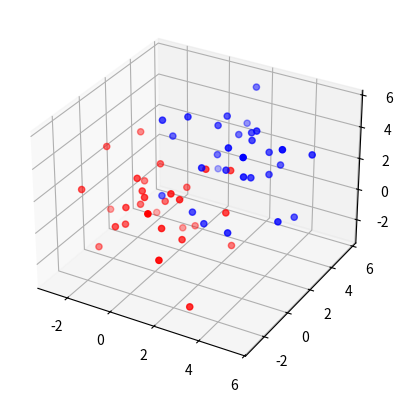
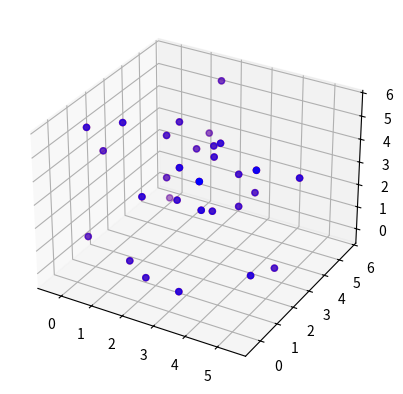

Recreate these plots in Python, in order.
import numpy as np
import matplotlib.pyplot as plt
from mpl_toolkits.mplot3d import Axes3D

def generateRandomPoints(n, min, max):
	return np.random.uniform(min, max, (n, 3))
	
def applyRandomTransform(points):
	alpha = np.random.uniform(0, 2*np.pi)
	beta = np.random.uniform(0, 2*np.pi)
	gamma = np.random.uniform(0, 2*np.pi)
	Rx = np.matrix([[np.cos(alpha), -np.sin(alpha), 0], [np.sin(alpha), np.cos(alpha), 0], [0, 0, 1]])
	Ry = np.matrix([[np.cos(beta), -np.sin(beta), 0], [np.sin(beta), np.cos(beta), 0], [0, 0, 1]])
	Rz = np.matrix([[np.cos(gamma), -np.sin(gamma), 0], [np.sin(gamma), np.cos(gamma), 0], [0, 0, 1]])
	t = np.random.uniform(1, 10, (1, 3))
	
	transPoints = np.dot(points, Rx.transpose())
	transPoints = np.dot(transPoints, Ry.transpose())
	transPoints = np.dot(transPoints, Rz.transpose())
	transPoints += t;
	return (np.asarray(transPoints), Rx, Ry, Rz, t);
	
def applyTransform(R, t, points):
	return np.dot(points, R.transpose()) + t
	
def kabsch(pointsA, pointsB):
	centroidsA = np.mean(pointsA, axis=0)
	centroidsB = np.mean(pointsB, axis=0)
	A = pointsA - centroidsA
	B = pointsB - centroidsB
	C = np.dot(A.transpose(), B)
	U, S, V = np.linalg.svd(C)
	R = np.dot(V.transpose(), U.transpose())
	if(np.linalg.det(R) < 0):
		V[2, :] *= -1
		R = np.dot(V, U.transpose())
	t = np.dot(-R, centroidsA) + centroidsB
	return (R, t)

def displayPoints(pointsA, pointsB):
	fig = plt.figure()
	ax = fig.add_subplot(111, projection='3d')
	ax.scatter(pointsA[:, 0], pointsA[:, 1], pointsA[:, 2], c='r')
	ax.scatter(pointsB[:, 0], pointsB[:, 1], pointsB[:, 2], c='b')
	plt.show()

if __name__ == "__main__":
	pointsA = generateRandomPoints(30, -3, 3)
	transformed = applyRandomTransform(pointsA)
	displayPoints(pointsA, transformed[0])
	trans = kabsch(pointsA, transformed[0])
	rectifiedPoints = applyTransform(trans[0], trans[1], pointsA)
	displayPoints(rectifiedPoints, transformed[0])